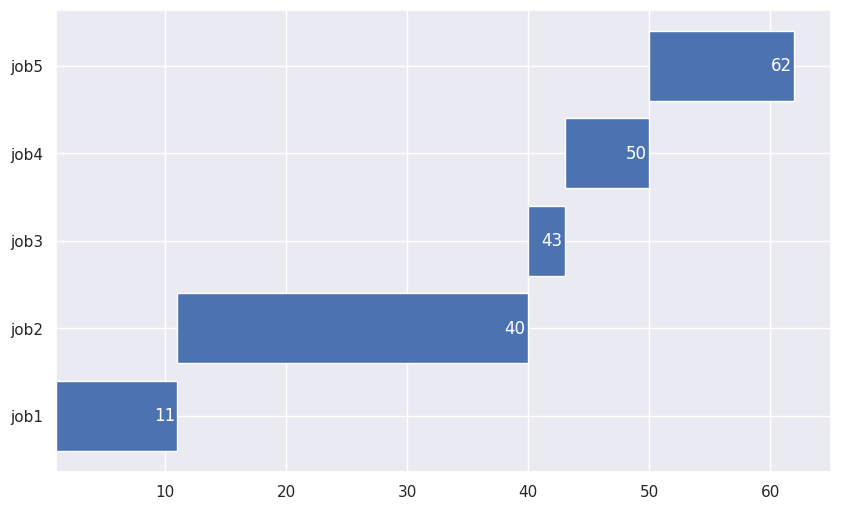

Write Python code to recreate this figure. (Note: this script raises an exception after producing the figure.)
import random
import time
import matplotlib.pyplot as plt
import numpy as np
import pandas as pd
import seaborn as sns
sns.set()

def WT_TT (df, job_order, start, finish):
    df["WT"] = 0
    df["TT"] = 0
    for i, p in enumerate(job_order):
        index = df[df["jobs"] == p].index.values
        index = index[0]
        p_at = df.query("jobs == @p")["AT"].tolist()
        df.at[index, "WT"] = start[i] - p_at[0]
        df.at[index, "TT"] = finish[i] - p_at[0]
    all_wt = df["WT"].tolist()
    all_tt = df["TT"].tolist()
    avg_wt = sum(all_wt)/len(all_wt)
    avg_tt = sum(all_tt)/len(all_tt)
    
    return (avg_wt, avg_tt)

###################### 
    
def preemptive_TT_WT (df, xranges, job_order):
    df["WT"] = 0
    df["TT"] = 0
    for i, j in enumerate(job_order):
        index = df[df["jobs"] == j].index.values
        index = index[0]
        j_at = df.query("jobs == @j")["AT"].tolist()
        WT = xranges[i]
        wt = WT[0][0] - j_at[0]
        for j in range(1, len(WT)):
            wt = wt + (WT[j][0] - (WT[j-1][0] + WT[j-1][1]))
        df.at[index, "WT"] = wt
        df.at[index, "TT"] = (WT[-1][0] + WT[-1][1]) - j_at[0]
    all_wt = df["WT"].tolist()
    all_tt = df["TT"].tolist()
    avg_wt = sum(all_wt)/len(all_wt)
    avg_tt = sum(all_tt)/len(all_tt)

    return (avg_wt, avg_tt)

######################

def FIFO (df):
    '''FIFO or FCFS,
    First Come First Service,
    the job that arrives first has the highest priority,
    *accepts one parameter with the format of a pandas dataframe,
    *this function provides a simple horizantal bar chart,
    *together with the data sorted by arrive time.'''

    start = time.time()
    p = df.sort_values("AT")
    start_point = []
    finish_point = []
    AT = p["AT"].tolist()
    time_counter = AT[0]
    
    for i,j in enumerate(p["jobs"].tolist()):

        # ERROR HANDLING:
        # if the first or other jobs have ended
        # yet new jobs haven't arrived,
        # there should be a gap between the latest job and the next one.
        if time_counter < AT[i]:
            time_counter = AT[i]

        start_point.append(time_counter)
        element_cbt = p.query("jobs == @j")["CBT"].tolist()
        time_counter = time_counter + element_cbt[0]
        finish_point.append(time_counter)

    # create the chart.
    fig, gnt = plt.subplots(figsize=(10, 6))
    gantt = gnt.barh(p["jobs"], p["CBT"], left = start_point)
    gnt.bar_label(gantt, finish_point, padding = -17, color = "white")
    avg_wt, avg_tt = WT_TT (df, p["jobs"], start_point, finish_point)
    end = time.time()
    elapsed_time = end - start
    return(plt, avg_wt, avg_tt, elapsed_time)

######################

def SJF (df):
    '''SJF,
    Shortest Job First,
    the job whose CBT is smallest has the highest priority,
    *accepts one parameter with the format of a pandas dataframe,
    *this function provides a broken horizantal bar chart,
    *together with the data sorted by arrive time.'''

    q = int(input("you have called SJF; Enter the time slice!"))
    start = time.time()
    sorted_df = df.sort_values("AT")
    n = len(sorted_df["jobs"].tolist())
    AT = sorted_df["AT"].tolist()
    CBT = df["CBT"].tolist()
    time_counter = AT[0]
    sorted_df["x_range"] = np.empty((len(sorted_df), 0)).tolist()
    
    b = False
    
    while b == False:
        
        arrived_list = sorted_df.query("AT <= @time_counter")["jobs"].tolist()
        arrived_cbt = sorted_df.query("jobs == @arrived_list")["CBT"].tolist()
        # deleting the finished jobs with 0 CBT.
        arrived_cbt = [i for i in arrived_cbt if i != 0]

        # ERROR HANDLING:
        # to show the gap from finish time of the last job
        # to arrive time of the next job.
        if arrived_cbt == []: 
            time_counter = AT[len(arrived_list)]
            continue

        min_cbt = min(arrived_cbt)
        index = sorted_df[sorted_df["CBT"]== min_cbt].index.values
        index = index[0]
        x_min_cbt = sorted_df.at[index, "x_range"]
        if min_cbt < q:
            x_min_cbt.append((time_counter, min_cbt))
        else:
            x_min_cbt.append((time_counter, q))
        sorted_df.at[index, "x_range"] = x_min_cbt

        if min_cbt < q:
            time_counter = time_counter + min_cbt
            sorted_df.at[index, "CBT"] = 0
        else:
            time_counter = time_counter + q
            sorted_df.at[index, "CBT"] = min_cbt - q

        real_cbt = sorted_df["CBT"].tolist()
        if (time_counter >= sum(CBT)) and (sum(real_cbt) == 0):
            b = True

    # create the chart.
    fig, gnt = plt.subplots(figsize=(10, 6))
    gnt.set_ylim(0, 100)
    gnt.set_xlim(0, time_counter)
    xranges = sorted_df["x_range"].tolist()
    yticks_list = []
    for i in range(0, n):
        yranges = (i * (100 / n), (100 / n))
        yticks_list.append(((i + 1) * (100 / n)) - (0.5 * (100 / n)))
        gnt.broken_barh(xranges[i], yranges)
    job_order = sorted_df["jobs"].tolist()
    gnt.set_yticks(yticks_list)
    gnt.set_yticklabels(job_order)
    avg_wt, avg_tt = preemptive_TT_WT (df, xranges, job_order)
    end = time.time()
    elapsed_time = end - start
    return(plt, avg_wt, avg_tt, elapsed_time)

######################
    
def Random (df):
    '''Random,
    using the random library chooses the jobs to be processed,
    *accepts one parameter with the format of a pandas dataframe,
    *this function provides a broken horizantal bar chart,
    *together with the data sorted by arrive time.'''

    start = time.time()
    sorted_df = df.sort_values("AT")
    AT = sorted_df["AT"].tolist()
    time_counter = AT[0]
    start_point = []
    finish_point = []
    random_cbt = []
    random_jobs = []

    while sorted_df["CBT"].tolist() != []:

        arrived_jobs = sorted_df.query("AT <= @time_counter")["jobs"].tolist()

        # ERROR HANDLING:
        # to show the gap from finish time of the last job
        # to arrive time of the next job.
        if arrived_jobs == [] and max(AT) > time_counter:
            # 'arrived_jobs_df' is only created for the purpose of error handling.
            arrived_jobs_df = df.query("AT <= @time_counter")["jobs"].tolist()
            print("time_counter", time_counter)
            time_counter = AT[len(arrived_jobs_df)]
            continue

        rand_job = random.choice(arrived_jobs)
        random_jobs.append(rand_job)
        rand_cbt = sorted_df.query("jobs == @rand_job")["CBT"].tolist()
        random_cbt.append(rand_cbt[0])
        start_point.append(time_counter)
        time_counter = time_counter + rand_cbt[0]
        finish_point.append(time_counter)
        index = sorted_df[sorted_df["jobs"]== rand_job].index.values
        index = index[0]
        sorted_df = sorted_df.drop(index)
        
    # create the chart.
    fig, gnt = plt.subplots(figsize=(10, 6))
    gantt = gnt.barh(random_jobs, random_cbt, left = start_point)
    gnt.bar_label(gantt, finish_point, padding = -17, color = "white")
    avg_wt, avg_tt = WT_TT (df, random_jobs, start_point, finish_point)
    end = time.time()
    elapsed_time = end - start
    return(plt, avg_wt, avg_tt, elapsed_time)

######################

def calculate (alg_name, df):

    print("\n######################")
    print("\n", alg_name.__doc__)
    plt, avg_wt, avg_tt, elapsed_time = alg_name(df)
    print("\n######################")
    print(df)
    print("######################")
    print("Average of Waiting Time: ", avg_wt)
    print("Average of Total Time: ", avg_tt)
    print("######################")
    plt.show()

######################

def the_best (alg_list, df):
    '''the_best,
    It is a function that tells you
    which algorithm is the best for your provided dataframe.
    *accepts two paramete; first a list of the algorithms you want to compare,
    second with the format of a pandas dataframe. 
    '''
    time_list = []
    wt_list = []
    for alg in alg_list:
        plt, avg_wt, avg_tt, elapsed_time = alg(df)
        wt_list.append(avg_wt)
        time_list.append(elapsed_time)
    print(wt_list)
    
    df_to_store = pd.DataFrame(
        {
            "Algorithm": alg_list,
            "Avg_WT": wt_list,
            "Elapsed_time": time_list,
        }
    )
    pd.options.display.float_format = '{: .18f}'.format

    print(df_to_store)
    min_value = min(wt_list)
    list_min = [i for i , j in enumerate(wt_list) if j == min_value]
    best_alg = []
    for index in list_min:
        best_alg.append(wt_list[index])
    
    min_wt = min(wt_list)
    best_wt = df_to_store.query("Avg_WT == @min_wt")["Algorithm"].tolist()
    min_time = min(time_list)
    best_time = df_to_store.query("Elapsed_time == @min_time")["Algorithm"].tolist()

    if best_wt == best_time:
        print("the best algorithm according to **waiting time** and **run_time** is ", best_wt)
    else:
        print("the best algorithm according to **waiting time** is ", best_wt)
        print("the best algorithm according to **Elapsed time** is ", best_time)

######################
#Testing...
######################
#valid test data:
df1 = pd.DataFrame(
    {
        "jobs": ["job1", "job2", "job3"],
        "AT": [0, 6, 2],
        "CBT": [3, 3, 1],
    }
)
######################
######################
#valid test data:
df2 = pd.DataFrame(
    {
        "jobs": ["job1", "job2", "job3", "job4", "job5"],
        "AT": [1, 2, 3, 4, 5],
        "CBT": [5, 1, 3, 4, 2],
    }
)
######################
######################
#valid test data without gap:
df3 = pd.DataFrame(
    {
        "jobs": ["job1", "job2", "job3", "job4", "job5"],
        "AT": [1, 2, 3, 4, 5],
        "CBT": [10, 29, 3, 7, 12],
    }
)
######################
#FIFO (df2)
#SJF (df1)
#calculate(FIFO, df1)
#calculate(SJF, df1)
#calculate(Random, df1)
the_best([FIFO, SJF, Random], df3)
